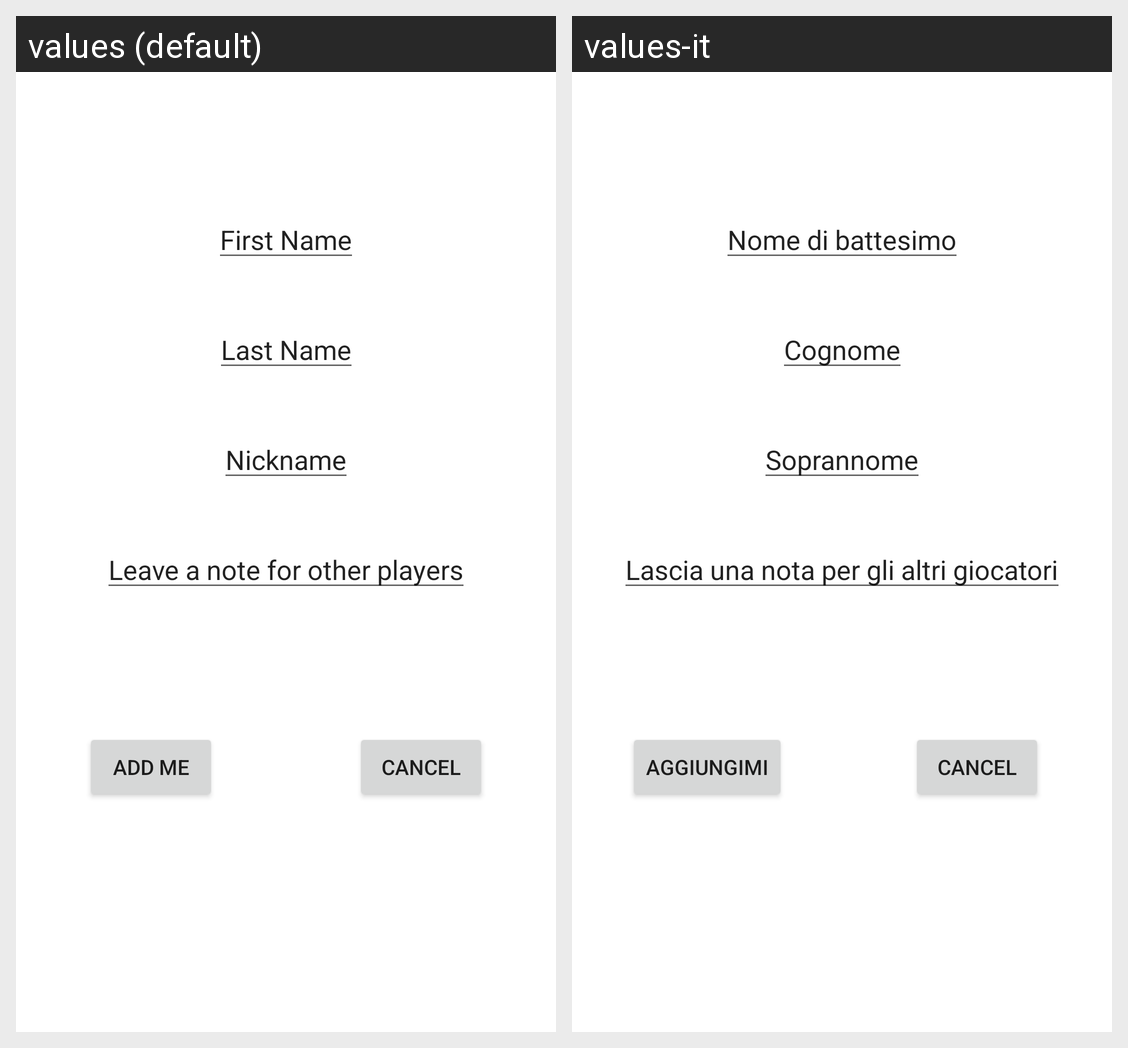

The same Android screen rendered under two of its app's locales, left to right. List the strings drawn on it with the default value and each locale's translation.
Android screen res/layout/fragment_data_entry_detail.xml rendered under 2 locales, left to right: values (default), values-it. Device: Nexus 5 (rendered at 1080×1920; each locale shown at half size, 540×960, under a caption strip naming it); theme Theme.LightTheme.
Strings drawn on this screen, with the default value and each locale's value (text and hints the layout hard-codes, and strings that could not be matched under every locale, appear in the picture but are not listed):

edit_first_name
  values: First Name
  values-it: Nome di battesimo

edit_last_name
  values: Last Name
  values-it: Cognome

edit_nickname
  values: Nickname
  values-it: Soprannome

edit_comment
  values: Leave a note for other players
  values-it: Lascia una nota per gli altri giocatori

add_player
  values: Add Me
  values-it: Aggiungimi
